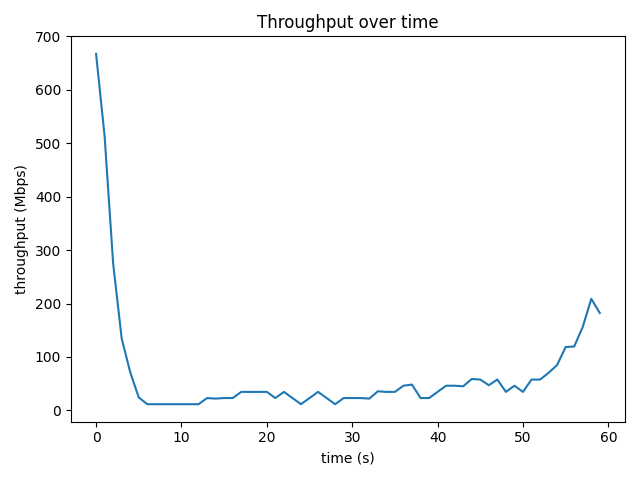

Data behind this chart, as committed beside it:
time_s, throughput_mbps, retrans
0, 667.5, 0
1.001, 512.7, 480
2.001, 274.7, 0
3.001, 134.2, 101
4.001, 71.35, 289
5, 24.11, 118
6.001, 11.53, 33
7.001, 11.54, 36
8.001, 11.53, 5
9.001, 11.53, 3
10, 11.53, 13
11, 11.53, 36
12, 11.53, 18
13, 23.07, 4
14, 22.01, 7
15, 23.08, 10
16, 23.07, 34
17, 34.62, 18
18, 34.59, 9
19, 34.59, 16
20, 34.61, 0
21, 23.08, 21
22, 34.59, 26
23, 23.07, 8
24, 11.53, 24
25, 23.07, 0
26, 34.62, 36
27, 23.06, 0
28, 11.53, 9
29, 23.07, 43
30, 23.07, 29
31, 23.07, 10
32, 22.02, 5
33, 35.65, 12
34, 34.6, 0
35, 34.6, 59
36, 46.14, 35
37, 48.23, 20
38, 23.06, 0
39, 23.08, 1
40, 34.61, 8
41, 46.14, 20
42, 46.14, 15
43, 45.09, 0
44, 58.72, 0
45, 57.7, 17
46, 47.11, 0
47, 57.71, 0
48, 34.6, 17
49, 46.16, 60
50, 34.59, 9
51, 57.67, 0
52, 57.66, 74
53, 70.27, 41
54, 84.93, 2
55, 118.5, 5
56, 119.5, 58
57, 156.2, 31
58, 208.8, 35
59, 182.3, 130
